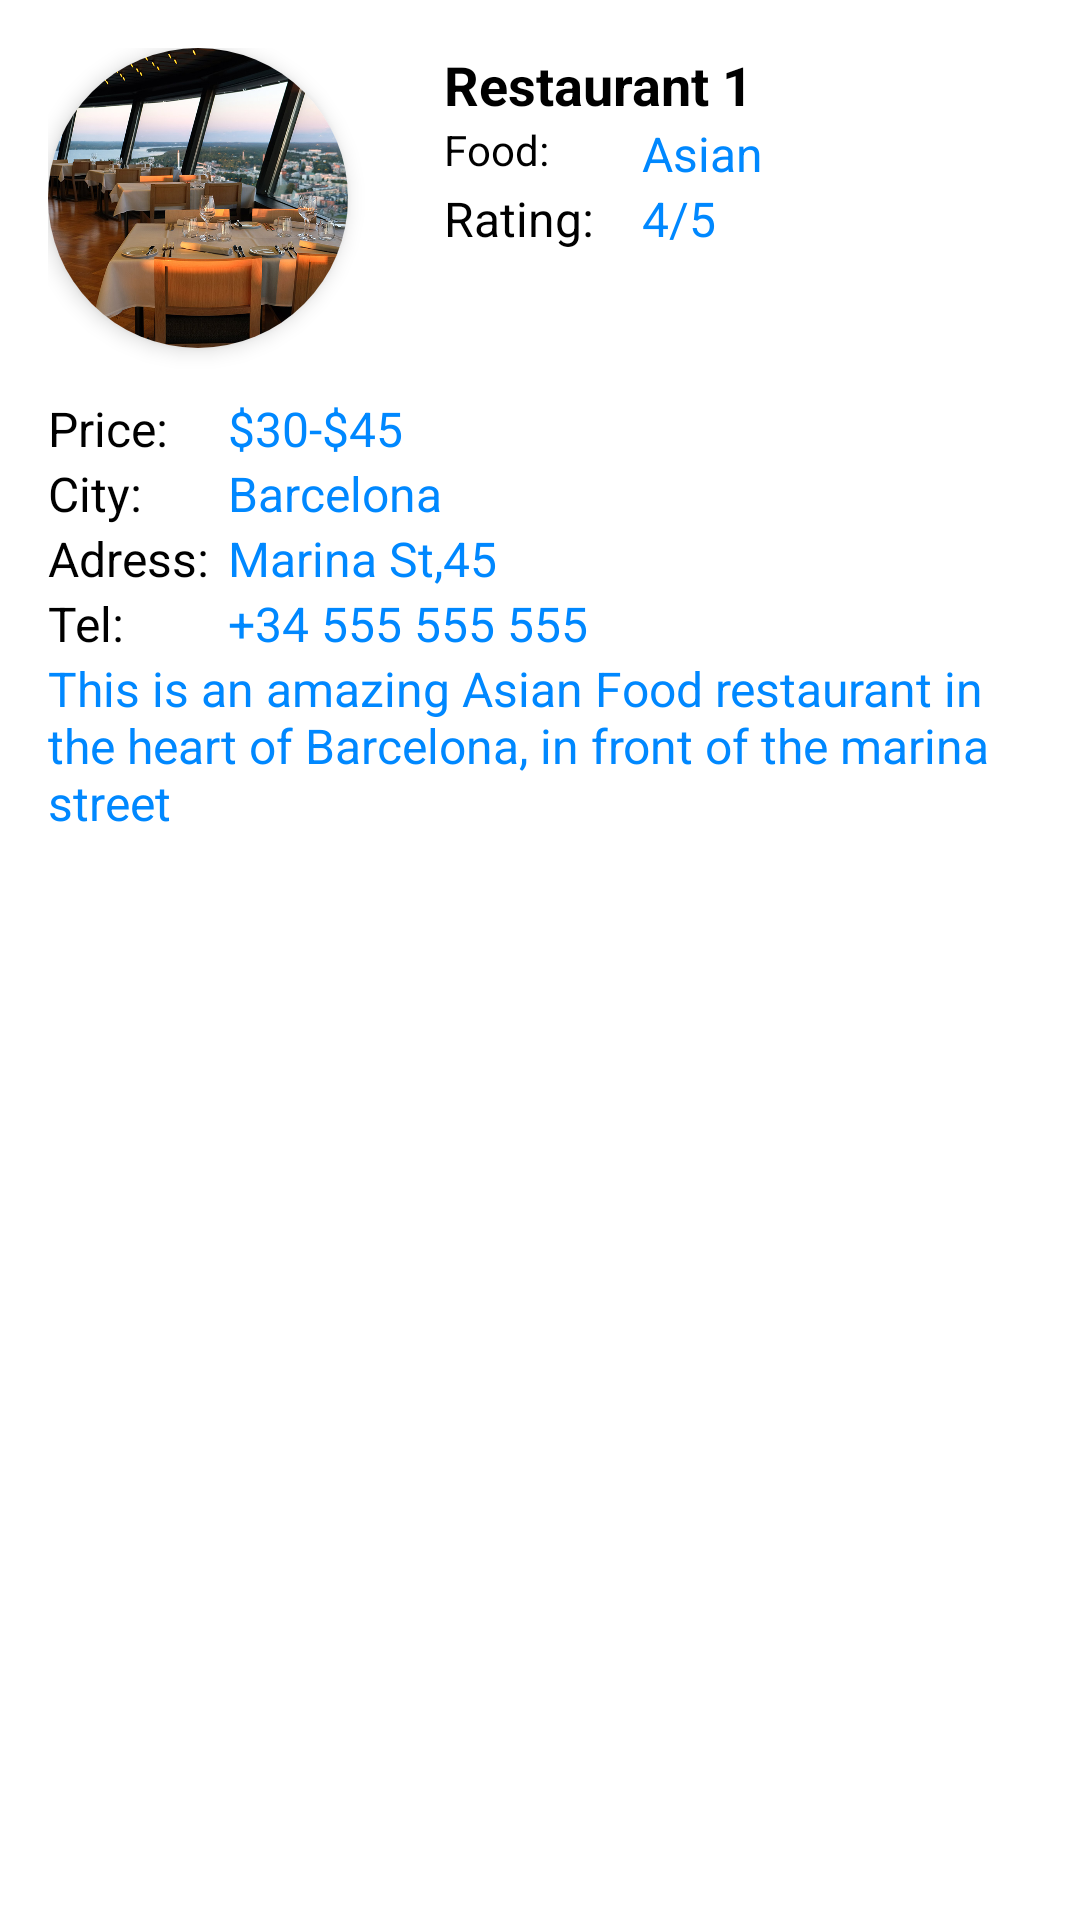

Layout XML and referenced resources for this Android screen:
<!-- AndroidManifest.xml: application theme Theme.Edt65TorroRobert -->
<!-- res/layout/restaurant_detail.xml -->
<?xml version="1.0" encoding="utf-8"?>
<ScrollView xmlns:android="http://schemas.android.com/apk/res/android"
    xmlns:app="http://schemas.android.com/apk/res-auto"
    xmlns:tools="http://schemas.android.com/tools"
    android:layout_width="wrap_content"
    android:layout_height="wrap_content"
    android:layout_marginTop="50dp"
    android:layout_marginBottom="50dp"
    android:padding="16dp">

    <RelativeLayout
        android:layout_width="match_parent"
        android:layout_height="wrap_content">

        <androidx.cardview.widget.CardView
            android:id="@+id/cardView"
            android:layout_width="100dp"
            android:layout_height="100dp"
            android:layout_alignParentEnd="false"
            android:layout_marginEnd="16dp"
            app:cardCornerRadius="50dp"
            app:cardElevation="4dp">

            <ImageView
                android:id="@+id/imageView3"
                android:layout_width="match_parent"
                android:layout_height="match_parent"
                android:scaleType="centerCrop"
                android:src="@drawable/rest1" />

        </androidx.cardview.widget.CardView>

        <TextView
            android:id="@+id/itemName"
            android:layout_width="wrap_content"
            android:layout_height="wrap_content"
            android:layout_marginStart="16dp"
            android:layout_toRightOf="@id/cardView"
            android:text="Restaurant 1"
            android:textColor="@color/black"
            android:textSize="18sp"
            android:textStyle="bold" />

        <TextView
            android:id="@+id/food"
            android:layout_width="50dp"
            android:layout_height="wrap_content"
            android:layout_below="@id/itemName"
            android:layout_marginStart="16dp"
            android:layout_toRightOf="@id/cardView"
            android:text="Food:"
            android:textColor="@color/black" />

        <TextView
            android:id="@+id/itemType"
            android:layout_width="wrap_content"
            android:layout_height="wrap_content"
            android:layout_below="@id/itemName"
            android:layout_marginStart="16dp"
            android:layout_toRightOf="@id/food"
            android:text="Asian"
            android:textColor="@color/colorNoSeleccionado"
            android:textSize="16sp" />

        <TextView
            android:id="@+id/rating"
            android:layout_width="50dp"
            android:layout_height="wrap_content"
            android:layout_below="@id/itemType"
            android:layout_marginStart="16dp"
            android:layout_toRightOf="@id/cardView"
            android:text="Rating: "
            android:textColor="@color/black"
            android:textSize="16sp" />

        <TextView
            android:id="@+id/itemRating"
            android:layout_width="wrap_content"
            android:layout_height="wrap_content"
            android:layout_below="@id/itemType"
            android:layout_marginStart="16dp"
            android:layout_toRightOf="@id/rating"
            android:text="4/5"
            android:textColor="@color/colorNoSeleccionado"
            android:textSize="16sp" />

        <TextView
            android:id="@+id/price"
            android:layout_width="60dp"
            android:layout_height="wrap_content"
            android:layout_below="@id/cardView"
            android:layout_marginTop="16dp"
            android:text="Price: "
            android:textColor="@color/black"
            android:textSize="16sp" />

        <TextView
            android:id="@+id/itemRange"
            android:layout_width="wrap_content"
            android:layout_height="wrap_content"
            android:layout_below="@id/cardView"
            android:layout_marginTop="16dp"
            android:layout_toRightOf="@id/price"
            android:text="$30-$45"
            android:textColor="@color/colorNoSeleccionado"
            android:textSize="16sp" />

        <TextView
            android:id="@+id/itemCity"
            android:layout_width="wrap_content"
            android:layout_height="wrap_content"
            android:layout_below="@id/itemRange"
            android:layout_toRightOf="@id/city"
            android:text="Barcelona"
            android:textColor="@color/colorNoSeleccionado"
            android:textSize="16sp" />

        <TextView
            android:id="@+id/city"
            android:layout_width="60dp"
            android:layout_height="wrap_content"
            android:layout_below="@id/itemRange"
            android:text="City:"
            android:textColor="@color/black"
            android:textSize="16sp" />

        <TextView
            android:id="@+id/itemAddress"
            android:layout_width="wrap_content"
            android:layout_height="wrap_content"
            android:layout_below="@id/itemCity"
            android:layout_toRightOf="@id/adress"
            android:text="Marina St,45"
            android:textColor="@color/colorNoSeleccionado"
            android:textSize="16sp" />

        <TextView
            android:id="@+id/adress"
            android:layout_width="60dp"
            android:layout_height="wrap_content"
            android:layout_below="@id/itemCity"
            android:text="Adress: "
            android:textColor="@color/black"
            android:textSize="16sp" />

        <TextView
            android:id="@+id/itemTel"
            android:layout_width="wrap_content"
            android:layout_height="wrap_content"
            android:layout_below="@id/itemAddress"
            android:layout_toRightOf="@id/tel"
            android:text="+34 555 555 555"
            android:textColor="@color/colorNoSeleccionado"
            android:textSize="16sp" />

        <TextView
            android:id="@+id/tel"
            android:layout_width="60dp"
            android:layout_height="wrap_content"
            android:layout_below="@id/itemAddress"
            android:text="Tel: "
            android:textColor="@color/black"
            android:textSize="16sp" />

        <TextView
            android:id="@+id/itemDescription"
            android:layout_width="wrap_content"
            android:layout_height="wrap_content"
            android:layout_below="@id/itemTel"
            android:text="This is an amazing Asian Food restaurant in the heart of Barcelona, in front of the marina street"
            android:textColor="@color/colorNoSeleccionado"
            android:textSize="16sp" />

        <androidx.recyclerview.widget.RecyclerView
            android:id="@+id/itemImages"
            android:layout_width="match_parent"
            android:layout_height="match_parent"
            android:layout_below="@id/itemDescription"
            android:layout_marginTop="16dp"
            android:orientation="vertical"
            app:layoutManager="androidx.recyclerview.widget.LinearLayoutManager" />

    </RelativeLayout>
</ScrollView>
<!-- resources referenced by this layout -->
<resources>
  <color name="black">#FF000000</color>
  <color name="colorNoSeleccionado">#0088FF</color>
  <!-- drawable rest1: jpg bitmap (drawable-v24, 251101 bytes) -->
  <style name="Theme.Edt65TorroRobert" parent="Theme.MaterialComponents.DayNight.DarkActionBar">
          
          <item name="colorPrimary">@color/white</item>
          <item name="colorPrimaryVariant">@color/purple_700</item>
          <item name="colorOnPrimary">@color/white</item>
          
          <item name="colorSecondary">@color/teal_200</item>
          <item name="colorSecondaryVariant">@color/teal_700</item>
          <item name="colorOnSecondary">@color/black</item>
          
          <item name="android:statusBarColor">?attr/colorPrimaryVariant</item>
          
          <item name="windowActionBar">false</item>
          <item name="windowNoTitle">true</item>
      </style>
  <color name="white">#FFFFFFFF</color>
  <color name="purple_700">#FF3700B3</color>
  <color name="teal_200">#FF03DAC5</color>
  <color name="teal_700">#FF018786</color>
</resources>
